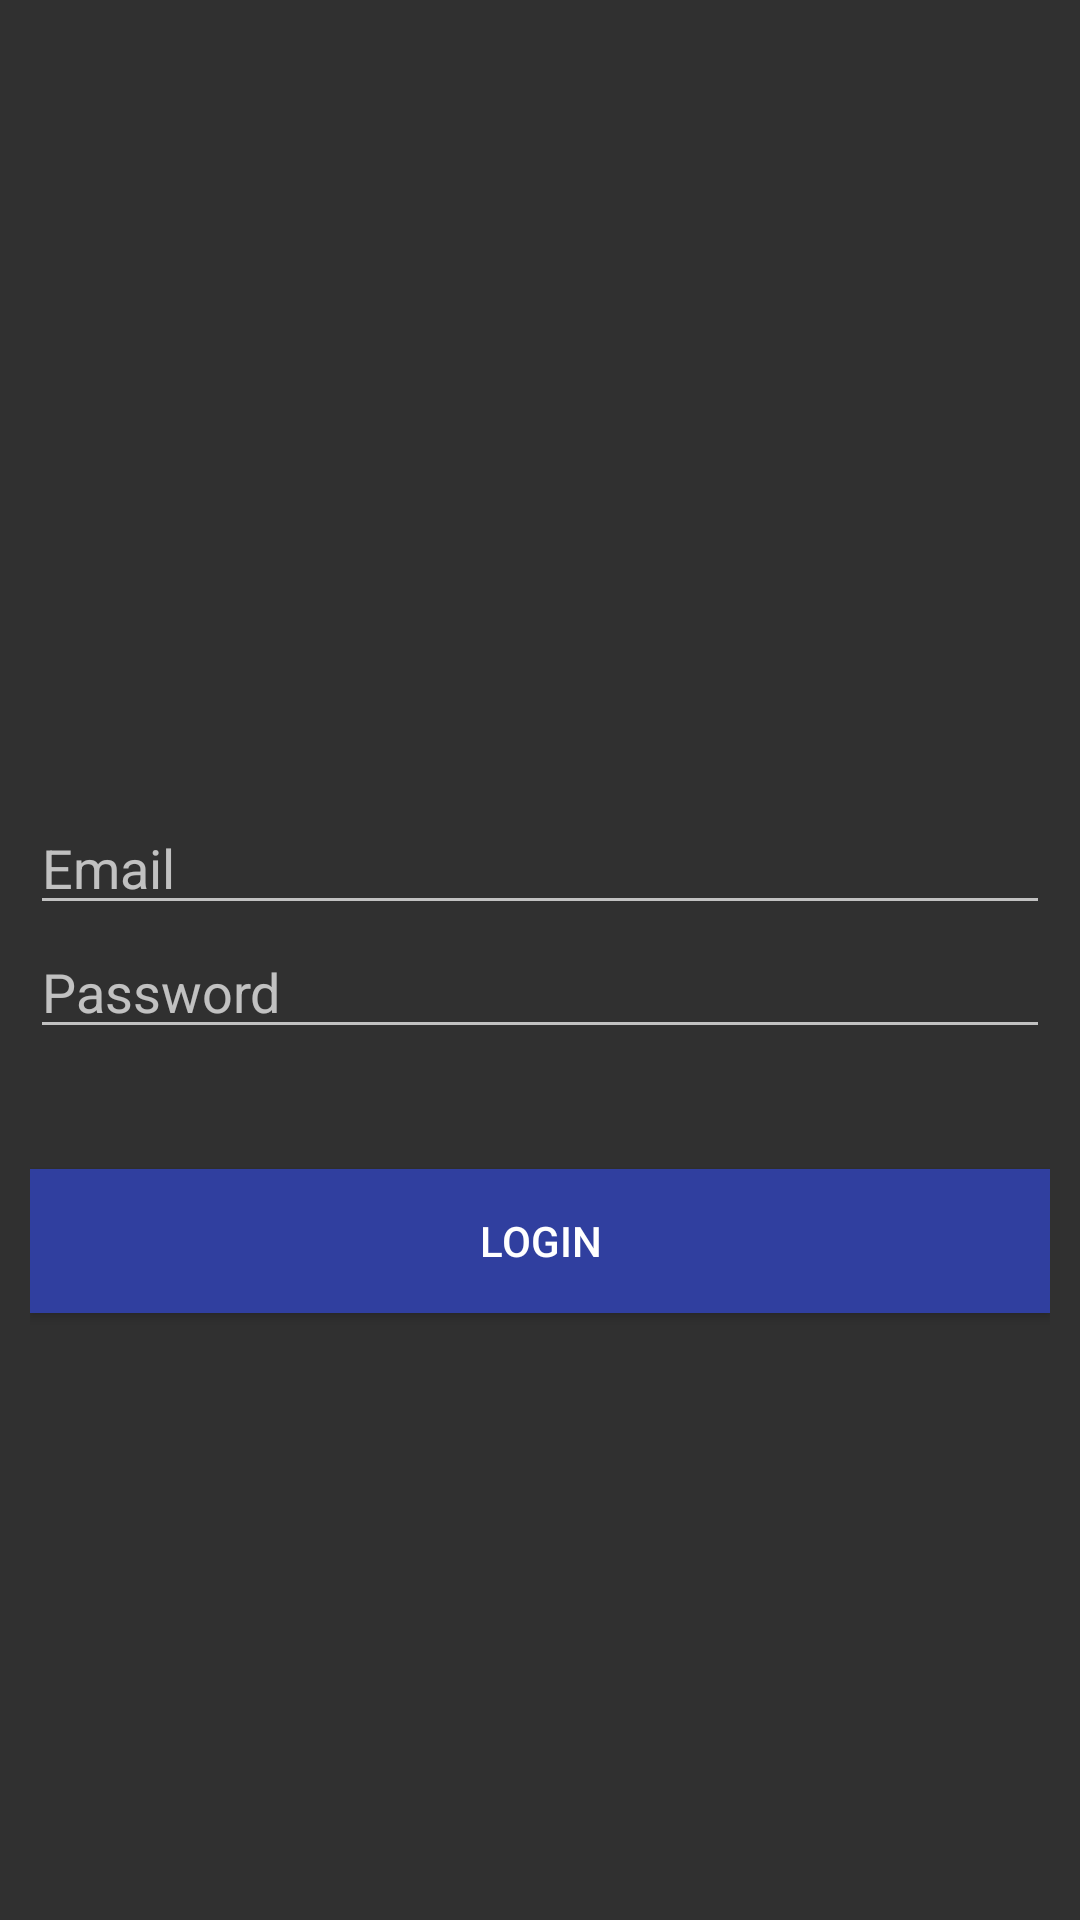

Write the Android layout XML for this screen, with the resource values it uses.
<!-- AndroidManifest.xml: application theme AppTheme -->
<!-- res/layout/activity_login.xml -->
<?xml version="1.0" encoding="utf-8"?>
<LinearLayout xmlns:android="http://schemas.android.com/apk/res/android"
    xmlns:tools="http://schemas.android.com/tools"
    android:layout_width="fill_parent"
    android:layout_height="fill_parent"
    android:gravity="center"
    android:orientation="vertical"
    android:padding="10dp"
    android:weightSum="1">

    <TextView
        android:id="@+id/textView2"
        android:layout_width="wrap_content"

        android:layout_height="wrap_content"
        android:layout_weight="0.20"
        android:fontFamily="serif"
        android:textSize="30sp"
        android:textStyle="bold"
        tools:text="Login Here" />

    <EditText
            android:id="@+id/login_input_email"
            android:layout_width="match_parent"
            android:layout_height="wrap_content"
            android:ems="10"
            android:inputType="textEmailAddress"
            android:hint="Email" />

        <EditText
            android:id="@+id/login_input_password"
            android:layout_width="match_parent"
            android:layout_height="wrap_content"
            android:ems="10"
            android:inputType="textPassword"
            android:hint="@string/hint_password" />

    <Button android:id="@+id/btn_login"
        android:layout_width="fill_parent"
        android:layout_height="wrap_content"
        android:text="@string/btn_login"
        android:background="@color/colorPrimaryDark"
        android:layout_marginTop="40dp"
        android:textColor="@android:color/white"/>


    <ProgressBar
        android:id="@+id/progressBar"
        android:layout_width="wrap_content"
        android:layout_height="wrap_content" />

</LinearLayout>
<!-- resources referenced by this layout -->
<resources>
  <color name="colorPrimaryDark">#303F9F</color>
  <string name="btn_login">LOGIN</string>
  <string name="hint_password">Password</string>
  <style name="AppTheme" parent="Theme.AppCompat.NoActionBar">
          
          <item name="colorPrimary">@color/colorPrimary</item>
          <item name="colorPrimaryDark">@color/colorPrimaryDark</item>
          <item name="colorAccent">@color/colorAccent</item>
      </style>
  <color name="colorPrimary">#3f51b5</color>
  <color name="colorAccent">#FF4081</color>
</resources>
